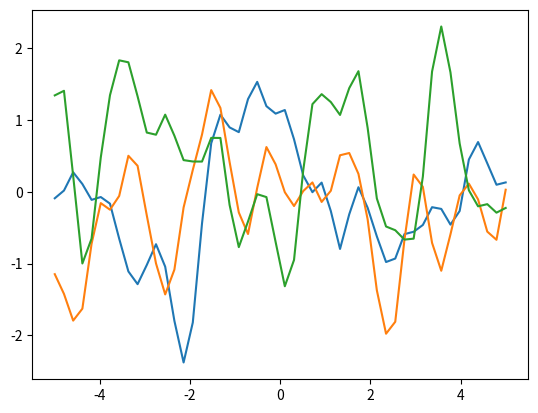

Generate this figure with matplotlib:
# extract from  https://katbailey.github.io/post/gaussian-processes-for-dummies/

import numpy as np
import matplotlib.pyplot as plt

# testing points
n = 50
Xtest = np.linspace(-5, 5, n).reshape(-1,1)

# covariance function
def kernel(a, b, param):
    sqdist = np.sum(a**2,1).reshape(-1,1) + np.sum(b**2,1).reshape(1,-1) - 2*np.dot(a, b.T)
    return np.exp(-.5 * (1/param) * sqdist)

param = 0.1
K_ss = kernel(Xtest, Xtest, param)

L = np.linalg.cholesky(K_ss + 1e-15*np.eye(n))

f_prior = np.dot(L, np.random.normal(size=(n,3)))

fig,ax = plt.subplots()
ax.plot(Xtest,f_prior)

Xtrain = np.array([-4, -3, -2, -1, 1]).reshape(5,1)
ytrain = np.sin(Xtrain)

K = kernel(Xtrain, Xtrain, param)
L = np.linalg.cholesky(K + 0.00005*np.eye(len(Xtrain)))

K_s = kernel(Xtrain, Xtest, param)
Lk = np.linalg.solve(L, K_s)
mu = np.dot(Lk.T, np.linalg.solve(L, ytrain)).reshape((n,))

s2 = np.diag(K_ss) - np.sum(Lk**2, axis=0)
stdv = np.sqrt(s2)

L = np.linalg.cholesky(K_ss + 1e-6*np.eye(n) - np.dot(Lk.T, Lk))